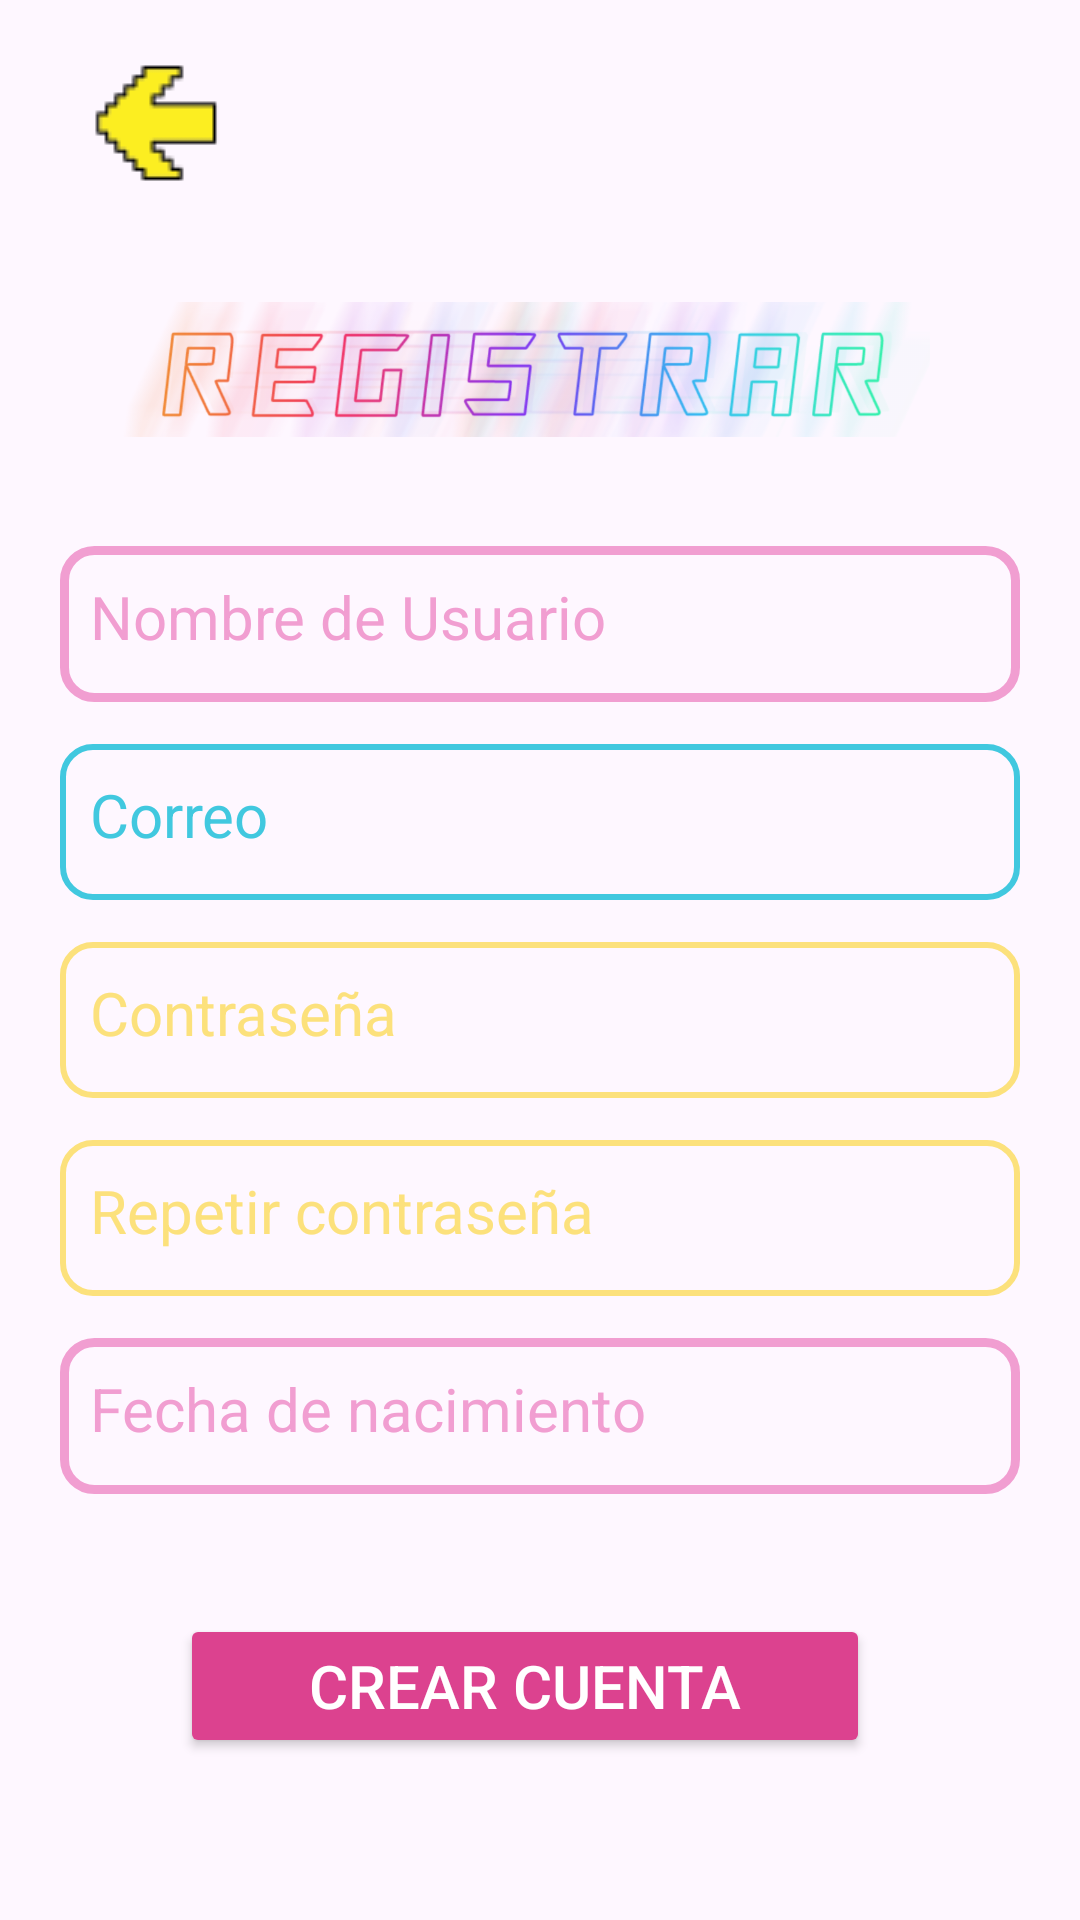

Write the Android layout XML for this screen, with the resource values it uses.
<!-- AndroidManifest.xml: application theme Theme.PruebaDeJuego -->
<!-- res/layout/activity_registro.xml -->
<?xml version="1.0" encoding="utf-8"?>
<RelativeLayout
    xmlns:android="http://schemas.android.com/apk/res/android"
    xmlns:app="http://schemas.android.com/apk/res-auto"
    xmlns:tools="http://schemas.android.com/tools"
    android:layout_width="match_parent"
    android:layout_height="match_parent"
    android:paddingLeft="10dp"
    android:paddingRight="20dp"
    android:background="@drawable/fondo_estrellado"
    >
    <ImageButton
        android:id="@+id/btnVolver"
        android:layout_width="60dp"
        android:layout_height="60dp"
        android:layout_alignParentStart="true"
        android:layout_alignParentTop="true"
        android:layout_marginStart="12dp"
        android:layout_marginTop="11dp"
        android:background="@android:color/transparent"
        android:src="@drawable/flecha"
        app:layout_constraintEnd_toEndOf="parent"
        app:layout_constraintHorizontal_bias="0.0"
        app:layout_constraintStart_toStartOf="parent"
        app:layout_constraintTop_toTopOf="parent"
        android:onClick="volver"/>

    <ImageView
        android:id="@+id/image"
        android:layout_width="match_parent"
        android:layout_height="90dp"
        android:layout_alignParentStart="true"
        android:layout_alignParentTop="true"
        android:layout_alignParentEnd="true"
        android:layout_marginStart="30dp"
        android:layout_marginTop="78dp"
        android:layout_marginEnd="30dp"
        android:src="@drawable/registrar" />

    <EditText
        android:id="@+id/txtnombreUsuario"
        android:layout_width="match_parent"
        android:layout_height="wrap_content"
        android:layout_below="@id/image"
        android:layout_marginLeft="10dp"
        android:hint="Nombre de Usuario"
        android:background="@drawable/contorno_regis"
        android:textColorHint="@color/rosa_palido"
        android:paddingLeft="10dp"
        android:textColor="@color/white"
        android:layout_marginTop="14dp"
        android:paddingTop="10dp"
        android:paddingBottom="15dp"
        android:textSize="20dp" />

    <EditText
        android:id="@+id/txtCorreo"
        android:layout_width="match_parent"
        android:layout_height="wrap_content"
        android:layout_below="@id/txtnombreUsuario"
        android:layout_marginLeft="10dp"
        android:hint="Correo"
        android:background="@drawable/contorno_azul"
        android:textColorHint="@color/azul"
        android:paddingLeft="10dp"
        android:textColor="@color/white"
        android:layout_marginTop="14dp"
        android:paddingTop="10dp"
        android:paddingBottom="15dp"
        android:textSize="20dp" />

    <EditText
        android:id="@+id/txtcontraseña"
        android:layout_width="match_parent"
        android:layout_height="wrap_content"
        android:layout_below="@id/txtCorreo"
        android:layout_marginLeft="10dp"
        android:hint="Contraseña"
        android:background="@drawable/contorno_amarillo"
        android:textColorHint="@color/amarillo"
        android:inputType="textPassword"
        android:paddingLeft="10dp"
        android:layout_marginTop="14dp"
        android:paddingTop="10dp"
        android:textColor="@color/white"
        android:paddingBottom="15dp"
        android:textSize="20dp" />

    <EditText
        android:id="@+id/txtcontraseñaVerificar"
        android:layout_width="match_parent"
        android:layout_height="wrap_content"
        android:layout_below="@id/txtcontraseña"
        android:layout_marginLeft="10dp"
        android:hint="Repetir contraseña"
        android:paddingLeft="10dp"
        android:inputType="textPassword"
        android:background="@drawable/contorno_amarillo"
        android:textColorHint="@color/amarillo"
        android:layout_marginTop="14dp"
        android:textColor="@color/white"
        android:paddingTop="10dp"
        android:paddingBottom="15dp"
        android:textSize="20dp" />


    <EditText
        android:id="@+id/txtEdad"
        android:layout_width="match_parent"
        android:layout_height="wrap_content"
        android:layout_below="@id/txtcontraseñaVerificar"
        android:layout_marginLeft="10dp"
        android:hint="Fecha de nacimiento"
        android:paddingLeft="10dp"
        android:textColor="@color/white"
        android:background="@drawable/contorno_regis"
        android:textColorHint="@color/rosa_palido"
        android:layout_marginTop="14dp"
        android:paddingTop="10dp"
        android:paddingBottom="15dp"
        android:inputType="text"
        android:textSize="20dp" />

    <Button
        android:id="@+id/btnCrearCuenta"
        android:layout_width="match_parent"
        android:layout_height="wrap_content"
        android:layout_below="@id/txtEdad"
        android:layout_alignParentStart="true"
        android:layout_alignParentEnd="true"
        android:backgroundTint="@color/fucsia"
        android:paddingTop="10dp"
        android:layout_marginTop="40dp"
        android:layout_marginLeft="50dp"
        android:layout_marginRight="50dp"
        android:paddingBottom="10dp"
        android:text="Crear Cuenta"
        android:textColor="@color/white"
        android:textSize="20dp">

    </Button>

</RelativeLayout>
<!-- resources referenced by this layout -->
<resources>
  <color name="amarillo">#fce17c</color>
  <color name="azul">#41c8df</color>
  <color name="fucsia">#dc428f</color>
  <color name="rosa_palido">#f19ed1</color>
  <color name="white">#FFFFFF</color>
  <!-- drawable contorno_amarillo (drawable) -->
  <?xml version="1.0" encoding="utf-8"?>
  <shape xmlns:android="http://schemas.android.com/apk/res/android">
  
  
      <stroke
          android:width="2dp"
          android:color="@color/amarillo"/>
      <corners
          android:radius="10dp"/>
  </shape>
  <!-- drawable contorno_azul (drawable) -->
  <?xml version="1.0" encoding="utf-8"?>
  <shape xmlns:android="http://schemas.android.com/apk/res/android">
  
  
      <stroke
          android:width="2dp"
          android:color="@color/azul"/>
      <corners
          android:radius="10dp"/>
  </shape>
  <!-- drawable contorno_regis (drawable) -->
  <?xml version="1.0" encoding="utf-8"?>
  <shape xmlns:android="http://schemas.android.com/apk/res/android">
      <stroke
          android:width="3dp"
          android:color="@color/rosa_palido"/>
      <corners
          android:radius="10dp"/>
  </shape>
  <!-- drawable flecha: png bitmap (drawable, 2436 bytes) -->
  <!-- drawable registrar: png bitmap (drawable, 352968 bytes) -->
  <style name="Theme.PruebaDeJuego" parent="Base.Theme.PruebaDeJuego" />
  <style name="Base.Theme.PruebaDeJuego" parent="Theme.Material3.DayNight.NoActionBar">
          
          
      </style>
</resources>
